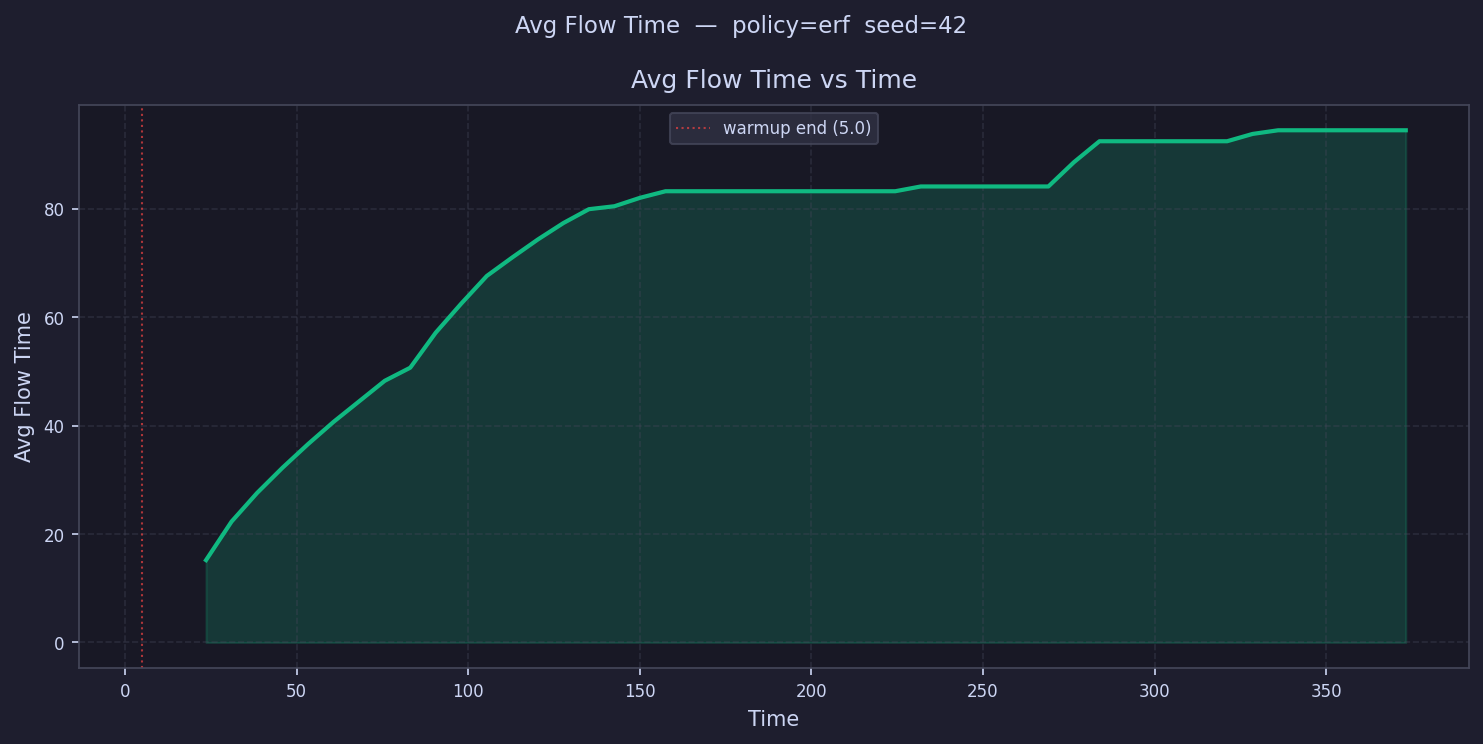

Values plotted in this chart, from the file beside it:
time, avg_flow_time
8.719, 
16.16, 
23.6, 15.19
31.03, 22.3
38.47, 27.58
45.91, 32.25
53.35, 36.6
60.79, 40.7
68.22, 44.48
75.66, 48.26
83.1, 50.68
90.54, 57.15
97.98, 62.51
105.4, 67.6
112.9, 71.02
120.3, 74.33
127.7, 77.36
135.2, 79.91
142.6, 80.46
150, 82.01
157.5, 83.22
164.9, 83.22
172.4, 83.22
179.8, 83.22
187.2, 83.22
194.7, 83.22
202.1, 83.22
209.5, 83.22
217, 83.22
224.4, 83.22
231.9, 84.1
239.3, 84.1
246.7, 84.1
254.2, 84.1
261.6, 84.1
269.1, 84.1
276.5, 88.58
283.9, 92.44
291.4, 92.44
298.8, 92.44
306.2, 92.44
313.7, 92.44
321.1, 92.44
328.6, 93.79
336, 94.46
343.4, 94.46
350.9, 94.46
358.3, 94.46
365.7, 94.46
373.2, 94.46
